Labelled photos from "tomato", an image-classification folder in ammarcho/PANTAS. The possible labels are: busuk, sehat.

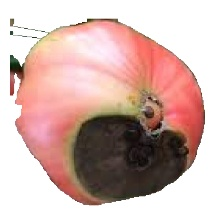
Label: busuk

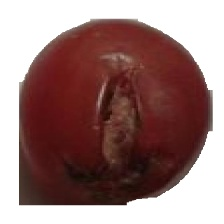
Label: busuk

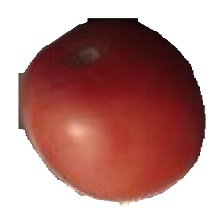
Label: sehat

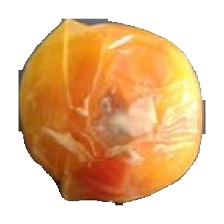
Label: busuk

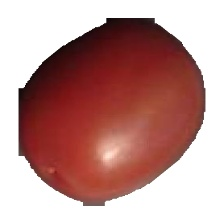
Label: sehat

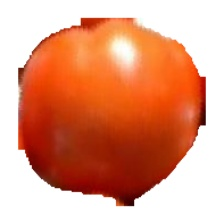
Label: sehat
